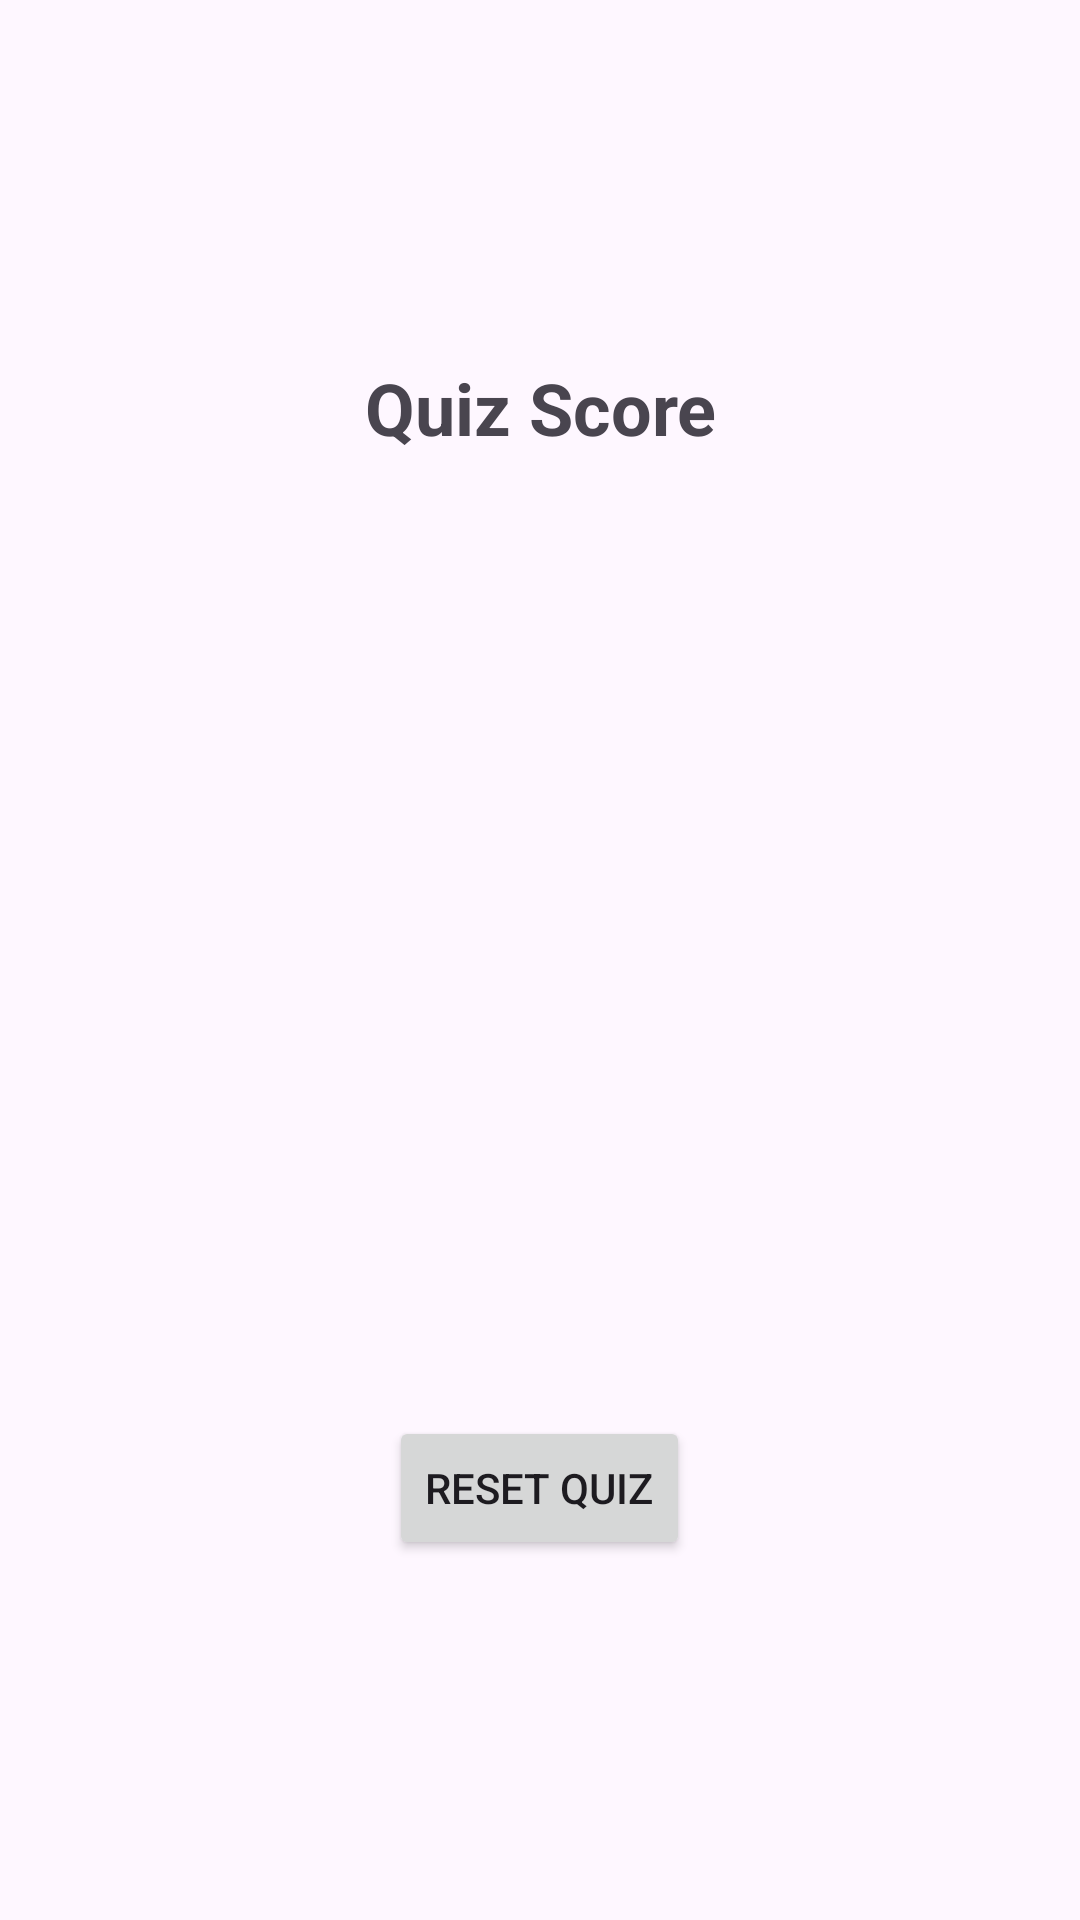

This screen was rendered from an Android layout file. Write that file and the resources it references.
<!-- AndroidManifest.xml: application theme Theme.MultiQuiz -->
<!-- res/layout/activity_score.xml -->
<?xml version="1.0" encoding="utf-8"?>
<LinearLayout xmlns:android="http://schemas.android.com/apk/res/android"
    xmlns:app="http://schemas.android.com/apk/res-auto"
    xmlns:tools="http://schemas.android.com/tools"
    android:layout_width="match_parent"
    android:layout_height="match_parent"
    tools:context=".ScoreActivity"
    android:orientation="vertical"
    android:layout_gravity="center">

    <Space
        android:layout_width="match_parent"
        android:layout_height="0dp"
        android:layout_weight="1"/>

    <LinearLayout
        android:layout_width="match_parent"
        android:layout_height="wrap_content"
        android:orientation="horizontal"
        android:gravity="center">

        <TextView
            android:layout_width="wrap_content"
            android:layout_height="wrap_content"
            android:textSize="24sp"
            android:textStyle="bold"
            android:gravity="center"
            android:text="@string/score_header" />

    </LinearLayout>

    <Space
        android:layout_width="match_parent"
        android:layout_height="0dp"
        android:layout_weight="1"/>

    <LinearLayout
        android:layout_width="match_parent"
        android:layout_height="wrap_content"
        android:orientation="horizontal"
        android:gravity="center">

        <TextView
            android:id="@+id/score_text"
            android:layout_width="wrap_content"
            android:layout_height="wrap_content"
            android:textSize="60sp"
            android:gravity="center"
            tools:text="" />

    </LinearLayout>

    <Space
        android:layout_width="match_parent"
        android:layout_height="0dp"
        android:layout_weight="1"/>

    <LinearLayout
        android:layout_width="match_parent"
        android:layout_height="wrap_content"
        android:orientation="horizontal"
        android:gravity="center">

        <Button
            android:id="@+id/reset_button"
            android:layout_width="wrap_content"
            android:layout_height="wrap_content"
            android:gravity="center"
            android:text="@string/reset_button" />

    </LinearLayout>


    <Space
        android:layout_width="match_parent"
        android:layout_height="0dp"
        android:layout_weight="1"/>

</LinearLayout>
<!-- resources referenced by this layout -->
<resources>
  <string name="reset_button">Reset Quiz</string>
  <string name="score_header">Quiz Score</string>
  <style name="Theme.MultiQuiz" parent="Base.Theme.MultiQuiz" />
  <style name="Base.Theme.MultiQuiz" parent="Theme.Material3.DayNight">
          
          
      </style>
</resources>
